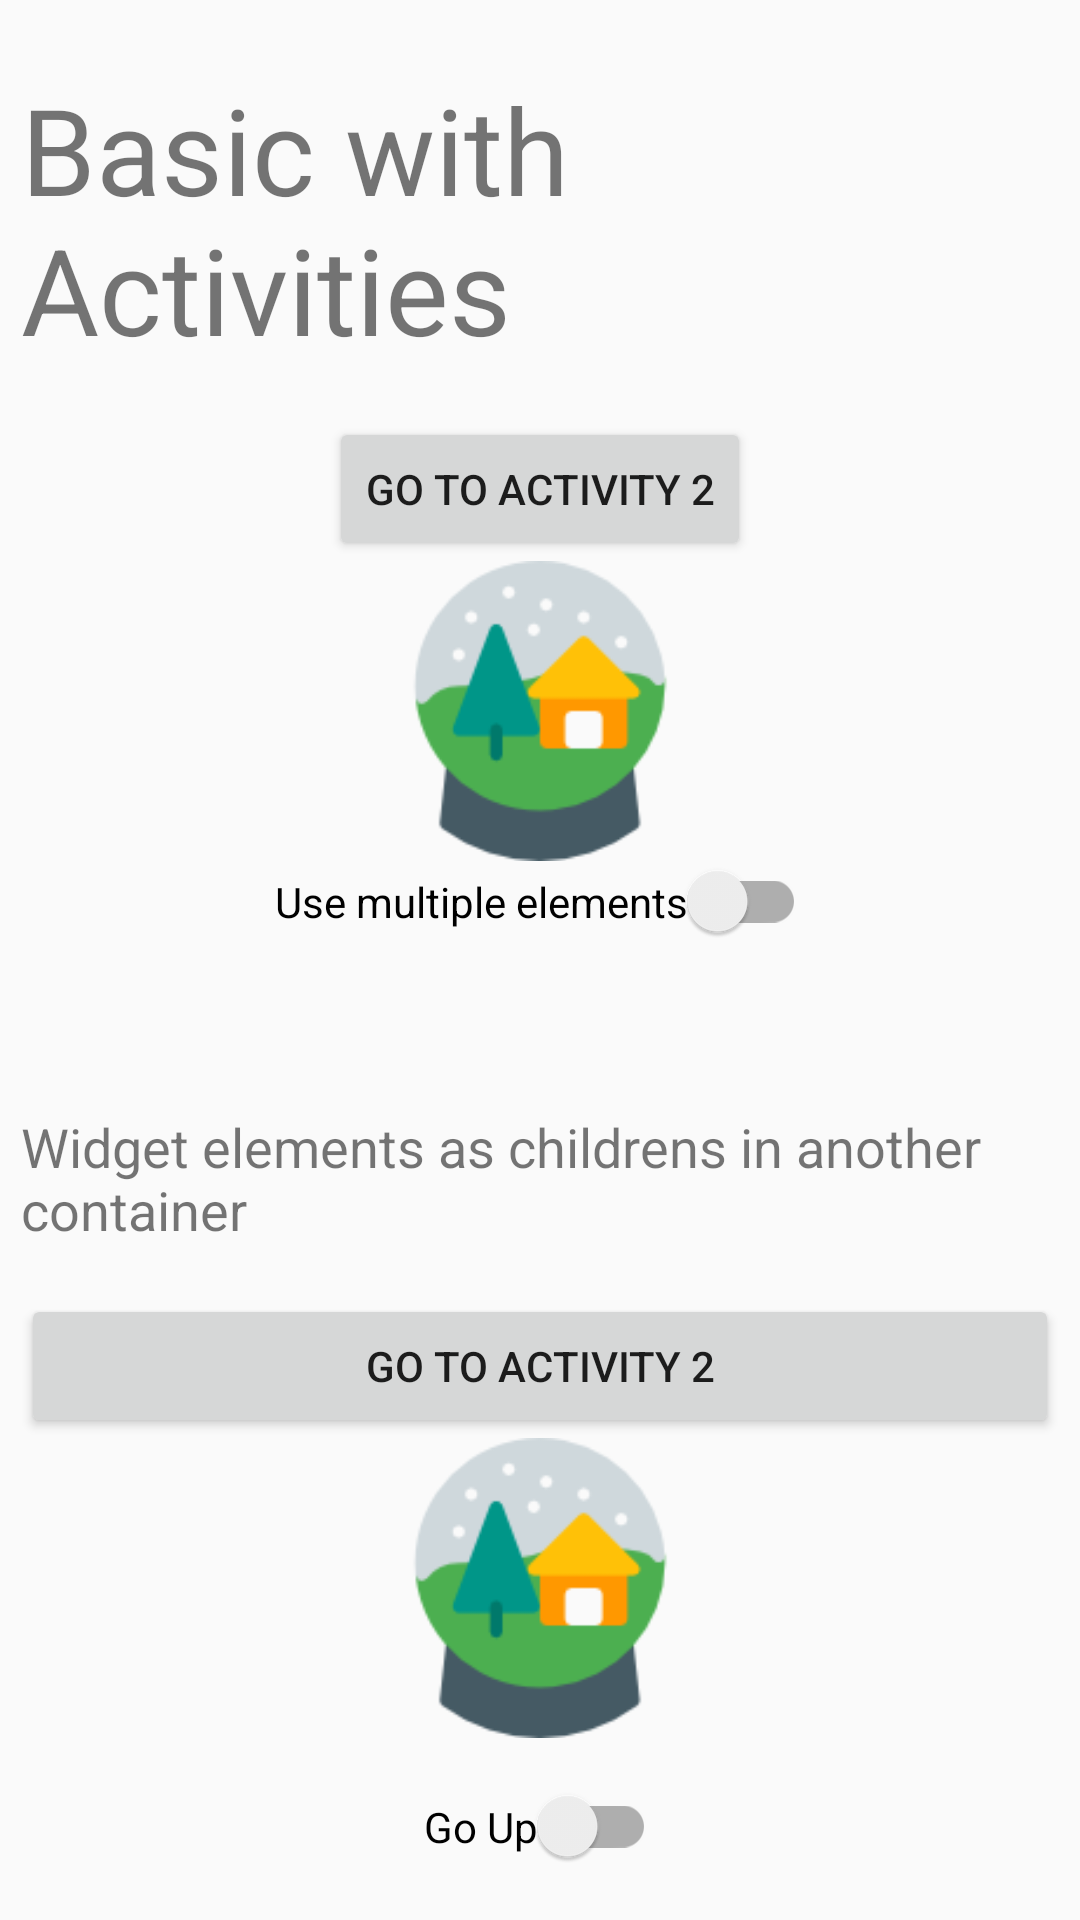

Layout XML and referenced resources for this Android screen:
<!-- AndroidManifest.xml: application theme AppTheme -->
<!-- res/layout/activity_basic_with_activities1.xml -->
<?xml version="1.0" encoding="utf-8"?>
<androidx.constraintlayout.widget.ConstraintLayout xmlns:android="http://schemas.android.com/apk/res/android"
    xmlns:app="http://schemas.android.com/apk/res-auto"
    xmlns:tools="http://schemas.android.com/tools"
    android:layout_width="match_parent"
    android:layout_height="match_parent"
    android:padding="7dp"
    tools:context=".ui.BasicWithActivities1">

    <TextView
        android:id="@+id/tvBA1Title"
        android:transitionName="tvBATitle"
        android:layout_width="0dp"
        android:layout_height="wrap_content"
        android:layout_marginTop="16dp"
        android:text="@string/basic_with_activities"
        android:textSize="40sp"
        app:layout_constraintEnd_toEndOf="parent"
        app:layout_constraintStart_toStartOf="parent"
        app:layout_constraintTop_toTopOf="parent" />

    <Button
        android:id="@+id/btnBA1GoTo"
        android:transitionName="btnBAGoTo"
        android:layout_width="wrap_content"
        android:layout_height="wrap_content"
        android:layout_marginTop="16dp"
        android:text="@string/go_to_activity_2"
        app:layout_constraintEnd_toEndOf="parent"
        app:layout_constraintStart_toStartOf="parent"
        app:layout_constraintTop_toBottomOf="@+id/tvBA1Title"/>

    <ImageView
        android:id="@+id/ivBA1Image"
        android:transitionName="ivBAImage"
        android:layout_width="100dp"
        android:layout_height="100dp"
        android:src="@drawable/snow_globe"
        app:layout_constraintEnd_toEndOf="parent"
        app:layout_constraintStart_toStartOf="parent"
        app:layout_constraintTop_toBottomOf="@+id/btnBA1GoTo"
        tools:ignore="ContentDescription" />

    <androidx.appcompat.widget.SwitchCompat
        android:id="@+id/sBA1Select"
        android:transitionName="sBASelect"
        android:layout_width="wrap_content"
        android:layout_height="wrap_content"
        android:text="@string/use_multiple_elements"
        app:layout_constraintEnd_toEndOf="parent"
        app:layout_constraintStart_toStartOf="parent"
        app:layout_constraintTop_toBottomOf="@+id/ivBA1Image" />

    <ProgressBar
        android:id="@+id/pbBA1Loading"
        android:transitionName="pbBALoading"
        style="?android:attr/progressBarStyle"
        android:layout_width="wrap_content"
        android:layout_height="wrap_content"
        app:layout_constraintEnd_toEndOf="parent"
        app:layout_constraintStart_toStartOf="parent"
        app:layout_constraintTop_toBottomOf="@+id/sBA1Select" />

    <androidx.core.widget.NestedScrollView
        android:layout_width="0dp"
        android:layout_height="0dp"
        android:layout_marginTop="8dp"
        android:fillViewport="true"
        app:layout_constraintBottom_toBottomOf="parent"
        app:layout_constraintEnd_toEndOf="parent"
        app:layout_constraintStart_toStartOf="parent"
        app:layout_constraintTop_toBottomOf="@+id/pbBA1Loading">

        <androidx.constraintlayout.widget.ConstraintLayout
            android:layout_width="match_parent"
            android:layout_height="wrap_content">

            <TextView
                android:id="@+id/tvBA1Title2"
                android:transitionName="tvBATitle"
                android:layout_width="0dp"
                android:layout_height="wrap_content"
                android:text="@string/basic_with_activities_subtitle"
                android:textSize="18sp"
                app:layout_constraintEnd_toEndOf="parent"
                app:layout_constraintStart_toStartOf="parent"
                app:layout_constraintTop_toTopOf="parent" />

            <Button
                android:id="@+id/btnBA1GoTo2"
                android:transitionName="btnBAGoTo"
                android:layout_width="match_parent"
                android:layout_height="wrap_content"
                android:layout_marginTop="16dp"
                android:text="@string/go_to_activity_2"
                app:layout_constraintEnd_toEndOf="parent"
                app:layout_constraintStart_toStartOf="parent"
                app:layout_constraintTop_toBottomOf="@id/tvBA1Title2" />

            <ImageView
                android:id="@+id/ivBA1Image2"
                android:transitionName="ivBAImage"
                android:layout_width="100dp"
                android:layout_height="100dp"
                android:src="@drawable/snow_globe"
                app:layout_constraintEnd_toEndOf="parent"
                app:layout_constraintStart_toStartOf="parent"
                app:layout_constraintTop_toBottomOf="@id/btnBA1GoTo2"
                tools:ignore="ContentDescription" />

            <androidx.appcompat.widget.SwitchCompat
                android:id="@+id/sBA1Select2"
                android:transitionName="sBASelect"
                android:layout_width="wrap_content"
                android:layout_height="wrap_content"
                android:layout_marginTop="16dp"
                android:text="@string/go_up"
                app:layout_constraintEnd_toEndOf="parent"
                app:layout_constraintStart_toStartOf="parent"
                app:layout_constraintTop_toBottomOf="@id/ivBA1Image2" />

            <ProgressBar
                android:id="@+id/pbBA1Loading2"
                android:transitionName="pbBALoading"
                android:layout_width="match_parent"
                android:layout_height="wrap_content"
                android:layout_marginTop="8dp"
                app:layout_constraintEnd_toEndOf="parent"
                app:layout_constraintStart_toStartOf="parent"
                app:layout_constraintTop_toBottomOf="@id/sBA1Select2" />

            <RatingBar
                android:id="@+id/rbBA1Rating"
                android:transitionName="rbBARating"
                android:layout_width="match_parent"
                android:layout_height="wrap_content"
                android:layout_marginTop="16dp"
                app:layout_constraintEnd_toEndOf="parent"
                app:layout_constraintStart_toStartOf="parent"
                app:layout_constraintTop_toBottomOf="@id/pbBA1Loading2" />
        </androidx.constraintlayout.widget.ConstraintLayout>
    </androidx.core.widget.NestedScrollView>
</androidx.constraintlayout.widget.ConstraintLayout>
<!-- resources referenced by this layout -->
<resources>
  <!-- drawable snow_globe: png bitmap (drawable, 5253 bytes) -->
  <string name="basic_with_activities">Basic with Activities</string>
  <string name="basic_with_activities_subtitle">Widget elements as childrens in another container</string>
  <string name="go_to_activity_2">Go to Activity 2</string>
  <string name="go_up">Go Up</string>
  <string name="use_multiple_elements">Use multiple elements</string>
  <style name="AppTheme" parent="Theme.AppCompat.Light.NoActionBar">
          
          <item name="colorPrimary">@color/colorPrimary</item>
          <item name="colorPrimaryDark">@color/colorPrimaryDark</item>
          <item name="colorAccent">@color/colorAccent</item>
  
          
          <item name="android:windowContentTransitions">true</item>
  
      </style>
  <!-- not gathered from this repository: default colours our renderer supplied (Android Studio template values) -->
  <color name="colorPrimary">#FF6200EE</color>
  <color name="colorPrimaryDark">#FF3700B3</color>
  <color name="colorAccent">#FF03DAC5</color>
</resources>
